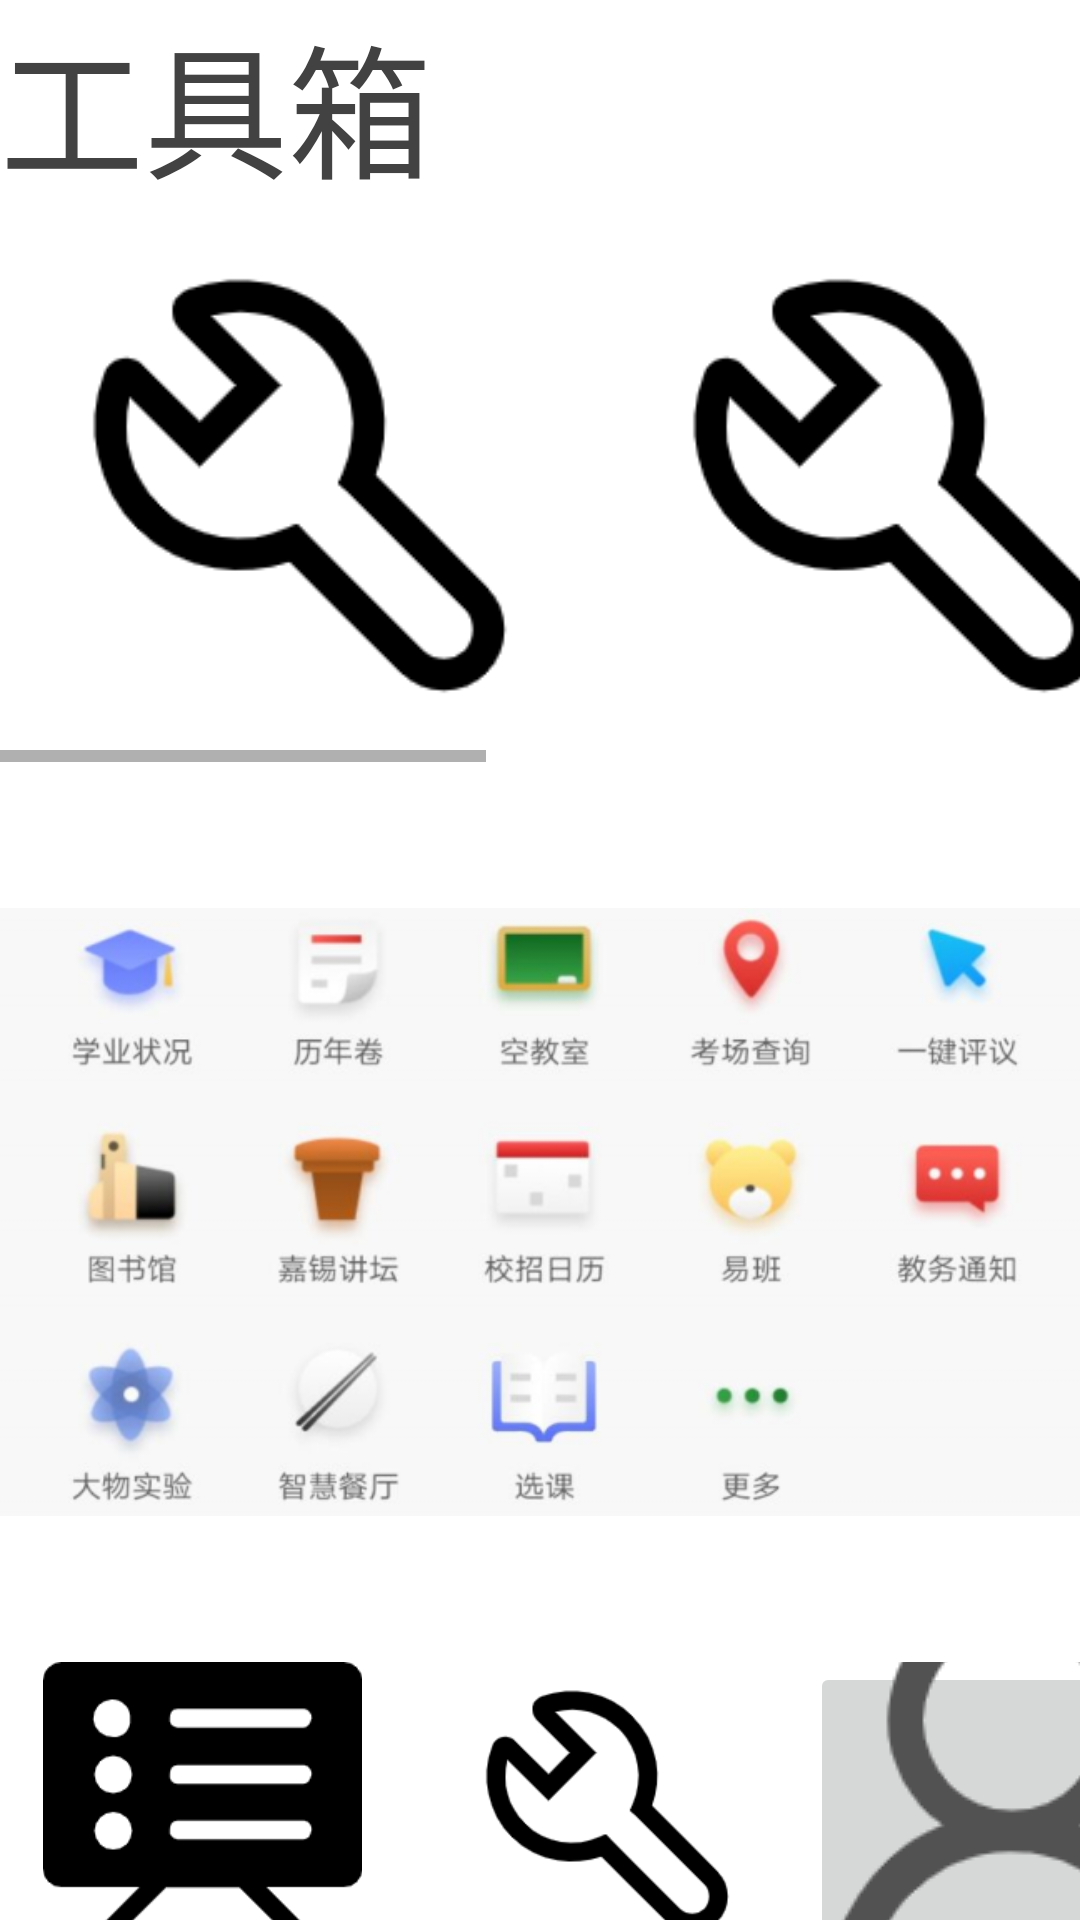

Produce the Android XML layout that renders to this screen, including the resource entries it uses.
<!-- AndroidManifest.xml: application theme Theme.AsFZU -->
<!-- res/layout/activity_main2.xml -->
<?xml version="1.0" encoding="utf-8"?>

<TableLayout xmlns:android="http://schemas.android.com/apk/res/android"
    xmlns:app="http://schemas.android.com/apk/res-auto"
    xmlns:tools="http://schemas.android.com/tools"
    android:orientation="vertical"
    android:layout_width="match_parent"
    android:layout_height="match_parent"
    tools:context=".MainActivity2">

    <TextView
        android:id="@+id/text_4"
        android:layout_width="wrap_content"
        android:layout_height="wrap_content"
        android:textColor="@color/cardview_dark_background"
        android:textSize="48sp"
        android:text="@string/工具箱"/>

    <HorizontalScrollView>
        <LinearLayout android:layout_width="wrap_content"
            android:id="@+id/toolbar_items" android:paddingBottom="7.0dip"
            android:orientation="horizontal" android:layout_height="wrap_content"
            android:paddingTop="7.0dip">
            <ImageView
            android:id="@+id/view1"
            android:layout_width="match_parent"
            android:layout_height="170dp"
            android:src="@drawable/tool_case"/>
            <ImageView
                android:id="@+id/view2"
                android:layout_width="match_parent"
                android:layout_height="170dp"
                android:src="@drawable/tool_case"/>
            <ImageView
                android:id="@+id/view3"
                android:layout_width="match_parent"
                android:layout_height="170dp"
                android:src="@drawable/tool_case"/>
            <ImageView
                android:id="@+id/view4"
                android:layout_width="match_parent"
                android:layout_height="170dp"
                android:src="@drawable/tool_case"/>
        </LinearLayout>
    </HorizontalScrollView>

    <ImageView
        android:id="@+id/img_2"
        android:layout_width="wrap_content"
        android:layout_height="300dp"
        android:src="@drawable/p2" />

    <TableRow android:layout_marginBottom="0dp">
        <ImageView
            android:id="@+id/img_3"
            android:layout_width="135dp"
            android:layout_height="100dp"
            android:src="@drawable/lecture"/>
        <ImageView
            android:id="@+id/img_4"
            android:layout_width="135dp"
            android:layout_height="100dp"
            android:src="@drawable/tool_case"/>

        <ImageButton
            android:id="@+id/img_5"
            android:layout_width="135dp"
            android:layout_height="100dp"
            android:src="@drawable/person" />

    </TableRow>

</TableLayout>
<!-- resources referenced by this layout -->
<resources>
  <!-- drawable lecture: png bitmap (drawable-v24, 4674 bytes) -->
  <!-- drawable p2: png bitmap (drawable, 94635 bytes) -->
  <!-- drawable person: png bitmap (drawable-v24, 6060 bytes) -->
  <!-- drawable tool_case: png bitmap (drawable-v24, 5412 bytes) -->
  <style name="Theme.AsFZU" parent="Theme.MaterialComponents.DayNight.DarkActionBar">
          
          <item name="colorPrimary">@color/purple_500</item>
          <item name="colorPrimaryVariant">@color/purple_700</item>
          <item name="colorOnPrimary">@color/white</item>
          
          <item name="colorSecondary">@color/teal_200</item>
          <item name="colorSecondaryVariant">@color/teal_700</item>
          <item name="colorOnSecondary">@color/black</item>
          
          <item name="android:statusBarColor" tools:targetApi="l">?attr/colorPrimaryVariant</item>
          
      </style>
  <!-- not gathered from this repository: default colours our renderer supplied (Android Studio template values) -->
  <color name="purple_500">#FF6200EE</color>
  <color name="purple_700">#FF3700B3</color>
  <color name="teal_200">#FF03DAC5</color>
  <color name="teal_700">#FF018786</color>
  <color name="black">#FF000000</color>
  <color name="white">#FFFFFFFF</color>
</resources>
